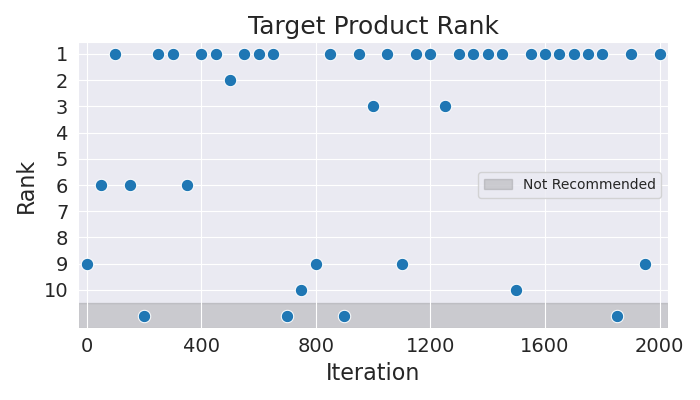

Source data for this figure (header and first rows):
Iteration, Rank
0, 9
50, 6
100, 1
150, 6
200, 11
250, 1
300, 1
350, 6
400, 1
450, 1
500, 2
550, 1
600, 1
650, 1
700, 11
750, 10
800, 9
850, 1
900, 11
950, 1
1000, 3
1050, 1
1100, 9
1150, 1
1200, 1
1250, 3
1300, 1
1350, 1
1400, 1
1450, 1
1500, 10
1550, 1
1600, 1
1650, 1
1700, 1
1750, 1
1800, 1
1850, 11
1900, 1
1950, 9
2000, 1
